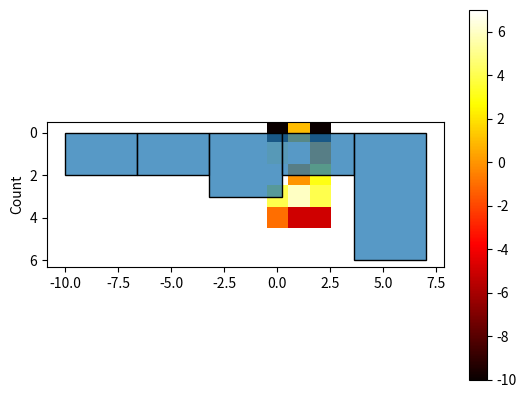

Here is the Python script that generated this plot:
import numpy as np
import matplotlib.pyplot as plt
import seaborn as sns

####################################################################################################
###################### создать случайную матрицу numpy array #######################################
####################################################################################################

# Задаём размеры матрицы (5 строк, 3 столбца)
rows = 5
cols = 3

# Создаём матрицу размера rows x cols с случайными значениями от 0 до 1
matrix = np.random.randint(-10, 10, (rows, cols))

# Вывод матрицу на экран
print(matrix)




####################################################################################################
##################### построить тепловую карту на основе созданной матрицы  ########################
####################################################################################################


# Строим тепловую карту на основе матрицы
plt.imshow(matrix, cmap='hot', interpolation='nearest')
plt.colorbar()

# Показать тепловую карту
plt.show()


####################################################################################################
#################### превраить матрицу в массив, построить гистограмму (seaborn) ###################
####################################################################################################

# Превращаем матрицу в массив
array = matrix.flatten()

# Строим гистограмму на основе массива
sns.histplot(array)

# Показать гистограмму
plt.show()



